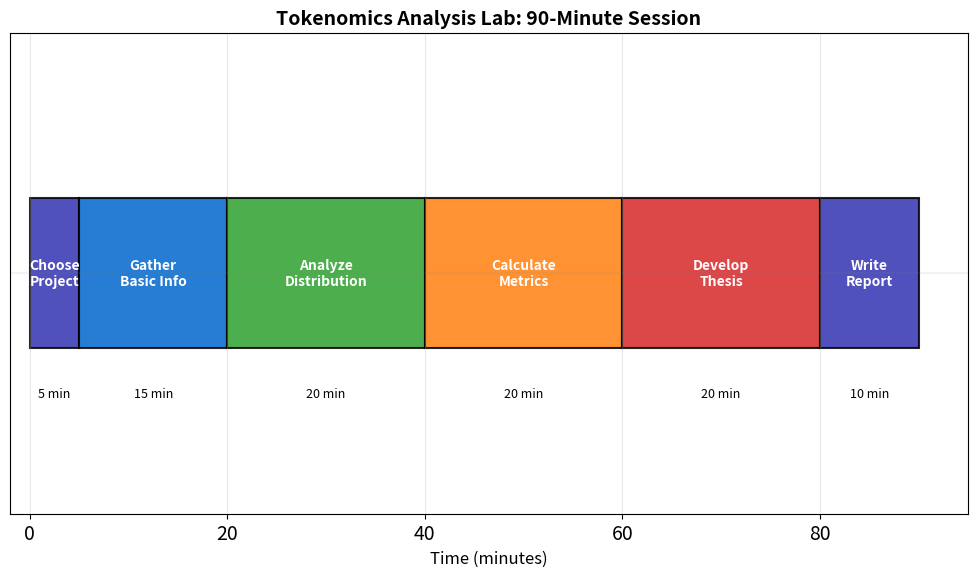

Write the Python code that produced this figure. (Note: this script raises an exception after producing the figure.)
"""Tokenomics Lab Workflow"""
import matplotlib.pyplot as plt
import numpy as np
from pathlib import Path

plt.rcParams.update({'font.size': 14, 'figure.figsize': (10, 6), 'figure.dpi': 150})
MLBLUE, MLORANGE, MLGREEN, MLRED, MLPURPLE = '#0066CC', '#FF7F0E', '#2CA02C', '#D62728', '#3333B2'

fig, ax = plt.subplots(figsize=(10, 6))
exercises = ['Choose\nProject', 'Gather\nBasic Info', 'Analyze\nDistribution', 'Calculate\nMetrics', 'Develop\nThesis', 'Write\nReport']
durations = [5, 15, 20, 20, 20, 10]
colors = [MLPURPLE, MLBLUE, MLGREEN, MLORANGE, MLRED, MLPURPLE]
positions = np.cumsum([0] + durations[:-1])

for i, (pos, dur, ex, col) in enumerate(zip(positions, durations, exercises, colors)):
    ax.barh(0, dur, left=pos, height=0.5, color=col, edgecolor='black', linewidth=1.5, alpha=0.85)
    ax.text(pos + dur/2, 0, ex, ha='center', va='center', fontsize=10, fontweight='bold', color='white')
    ax.text(pos + dur/2, -0.4, f'{dur} min', ha='center', va='center', fontsize=9)

ax.set_xlim(-2, 95)
ax.set_ylim(-0.8, 0.8)
ax.set_xlabel('Time (minutes)', fontsize=12)
ax.set_title('Tokenomics Analysis Lab: 90-Minute Session', fontweight='bold', fontsize=14)
ax.axhline(y=0, color='gray', linestyle='-', alpha=0.1)
ax.set_yticks([])
ax.grid(True, alpha=0.3, axis='x')
plt.tight_layout()
plt.savefig(Path(__file__).parent / 'chart.pdf', bbox_inches='tight', dpi=300)
plt.close()
